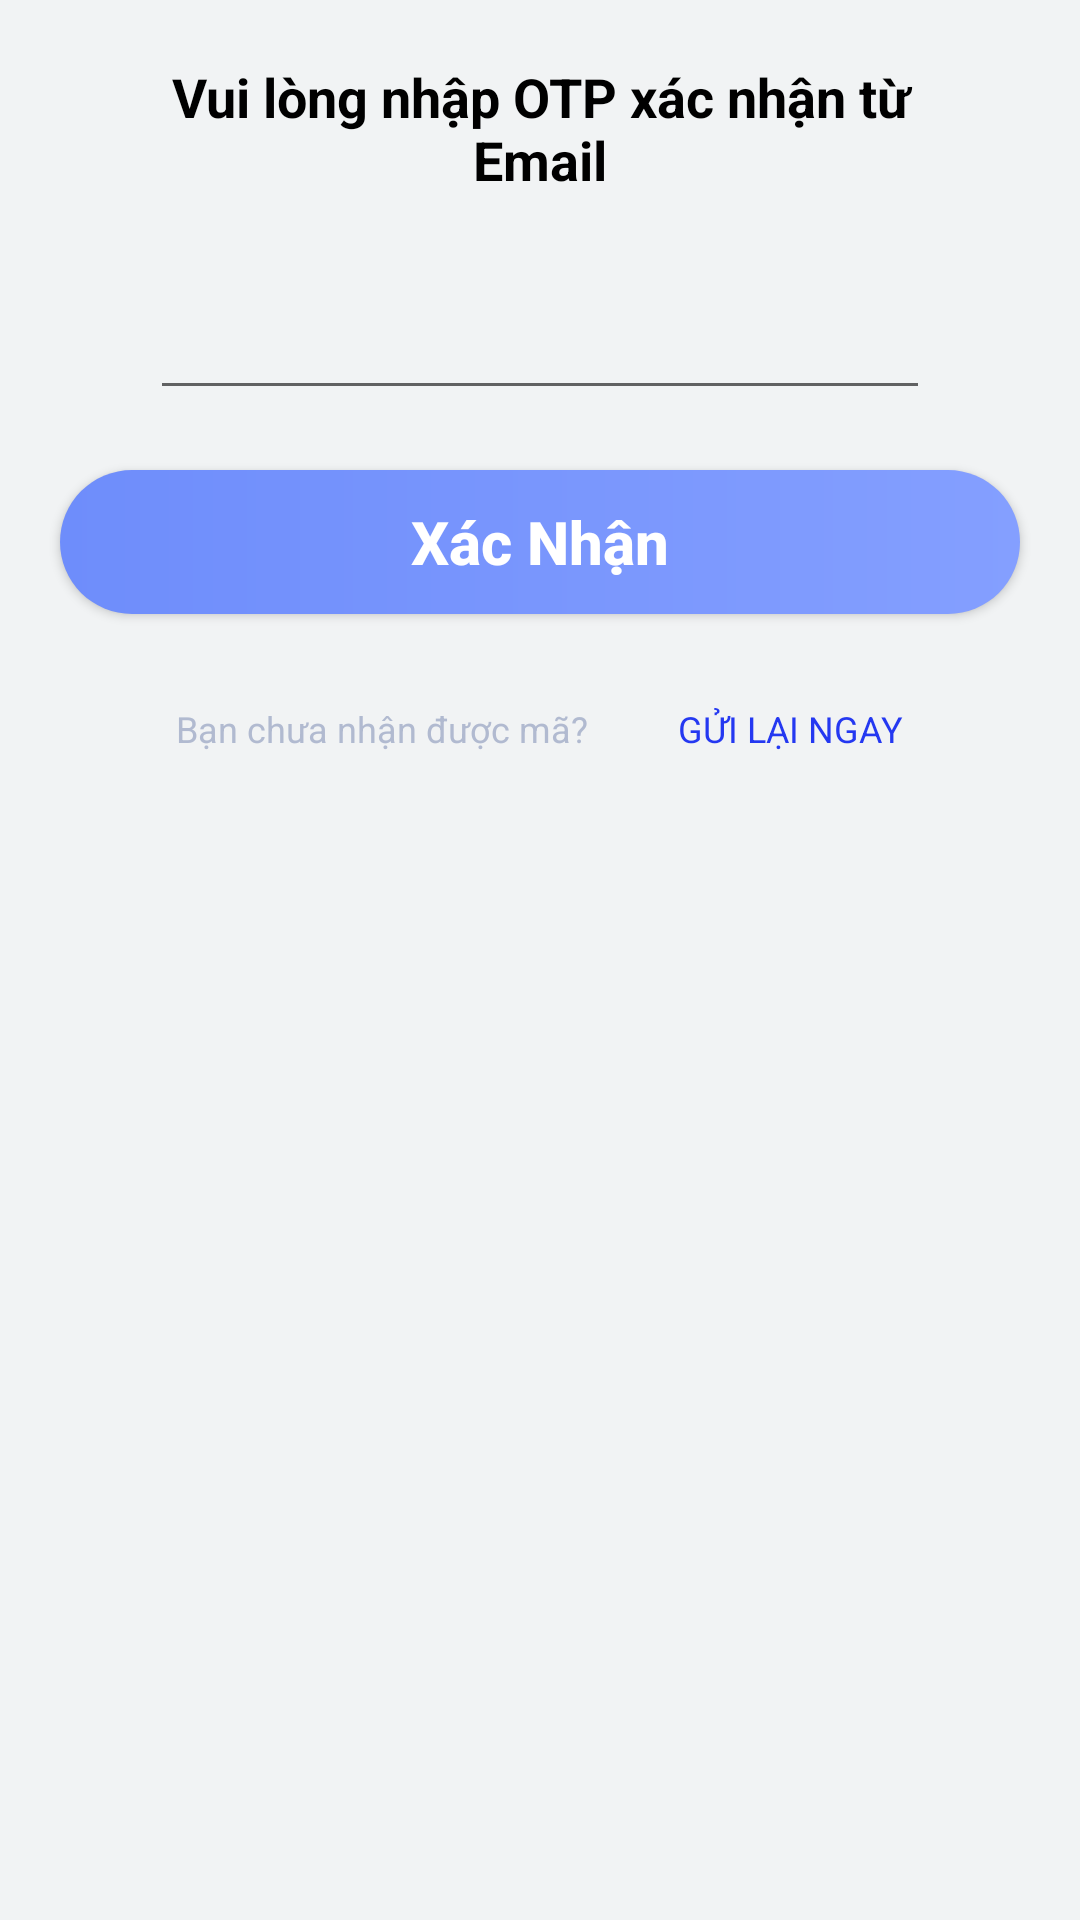

Write the Android layout XML for this screen, with the resource values it uses.
<!-- AndroidManifest.xml: application theme Theme.SQUEUE -->
<!-- res/layout/forgotpass_popup.xml -->
<?xml version="1.0" encoding="utf-8"?>
<LinearLayout xmlns:android="http://schemas.android.com/apk/res/android"
    android:layout_width="match_parent"
    android:layout_height="match_parent"
    android:gravity="center_horizontal"
    android:orientation="vertical"
    android:background="@color/gray_200">

    <TextView
        android:id="@+id/textView"
        android:layout_width="match_parent"
        android:layout_height="wrap_content"
        android:gravity="center_horizontal"
        android:paddingStart="50dp"
        android:paddingTop="20dp"
        android:paddingEnd="50dp"
        android:paddingBottom="30dp"
        android:text="@string/otp"
        android:textSize="18sp"
        android:textStyle="bold"
        android:textColor="@color/black" />

    <EditText
        android:id="@+id/etOTP"
        android:layout_width="match_parent"
        android:layout_height="wrap_content"
        android:layout_marginStart="50dp"
        android:layout_marginEnd="50dp"
        android:inputType="numberPassword"
        android:importantForAutofill="no" />

    <androidx.appcompat.widget.AppCompatButton
        android:id="@+id/btOtp"
        android:layout_width="match_parent"
        android:layout_height="wrap_content"
        android:layout_marginStart="20dp"
        android:layout_marginTop="20dp"
        android:background="@drawable/background_button"
        android:layout_marginEnd="20dp"
        android:textColor="@color/white"
        android:textStyle="bold"
        android:textAllCaps="false"
        android:textSize="20sp"
        android:text="@string/confirm" />

    <LinearLayout
        android:layout_width="match_parent"
        android:layout_height="match_parent"
        android:layout_marginTop="30dp"
        android:gravity="center_horizontal"
        android:orientation="horizontal"
        android:layout_marginBottom="30dp">

        <TextView
            android:id="@+id/tvNoRecieve"
            android:layout_width="wrap_content"
            android:layout_height="wrap_content"
            android:layout_marginEnd="30dp"
            android:clickable="true"
            android:focusable="true"
            android:textColor="@color/gray_400"
            android:textSize="12sp"
            android:text="@string/b_n_ch_a_nh_n_c_m" />

        <TextView
            android:id="@+id/tvResend"
            android:layout_width="wrap_content"
            android:layout_height="wrap_content"
            android:text="@string/g_i_l_i_ngay"
            android:textColor="@color/blue_400"
            android:textSize="12sp" />
    </LinearLayout>
</LinearLayout>
<!-- resources referenced by this layout -->
<resources>
  <color name="black">#FF000000</color>
  <color name="blue_400">#2438F1</color>
  <color name="gray_200">#F1F3F4</color>
  <color name="gray_400">#B1BAD0</color>
  <color name="white">#FFFFFFFF</color>
  <!-- drawable background_button (drawable) -->
  <?xml version="1.0" encoding="utf-8"?>
  <shape android:shape="rectangle"
      xmlns:android="http://schemas.android.com/apk/res/android">
      <corners android:radius="25dp" />
      <gradient
          android:startColor="@color/blue_200"
          android:endColor="@color/blue_100" />
  </shape>
  <string name="b_n_ch_a_nh_n_c_m">Bạn chưa nhận được mã?</string>
  <string name="confirm">Xác Nhận</string>
  <string name="g_i_l_i_ngay">GỬI LẠI NGAY</string>
  <string name="otp">Vui lòng nhập OTP xác nhận từ Email</string>
  <style name="Theme.SQUEUE" parent="Theme.MaterialComponents.DayNight.DarkActionBar">
          
          <item name="colorPrimary">@color/purple_500</item>
          <item name="colorPrimaryVariant">@color/purple_700</item>
          <item name="colorOnPrimary">@color/white</item>
          
          <item name="colorSecondary">@color/teal_200</item>
          <item name="colorSecondaryVariant">@color/teal_700</item>
          <item name="colorOnSecondary">@color/black</item>
          
          <item name="android:statusBarColor" tools:targetApi="l">?attr/colorPrimaryVariant</item>
          
      </style>
  <color name="blue_200">#6E8DFB</color>
  <color name="blue_100">#849fff</color>
  <color name="purple_500">#FF6200EE</color>
  <color name="purple_700">#FF3700B3</color>
  <color name="teal_200">#FF03DAC5</color>
  <color name="teal_700">#FF018786</color>
</resources>
